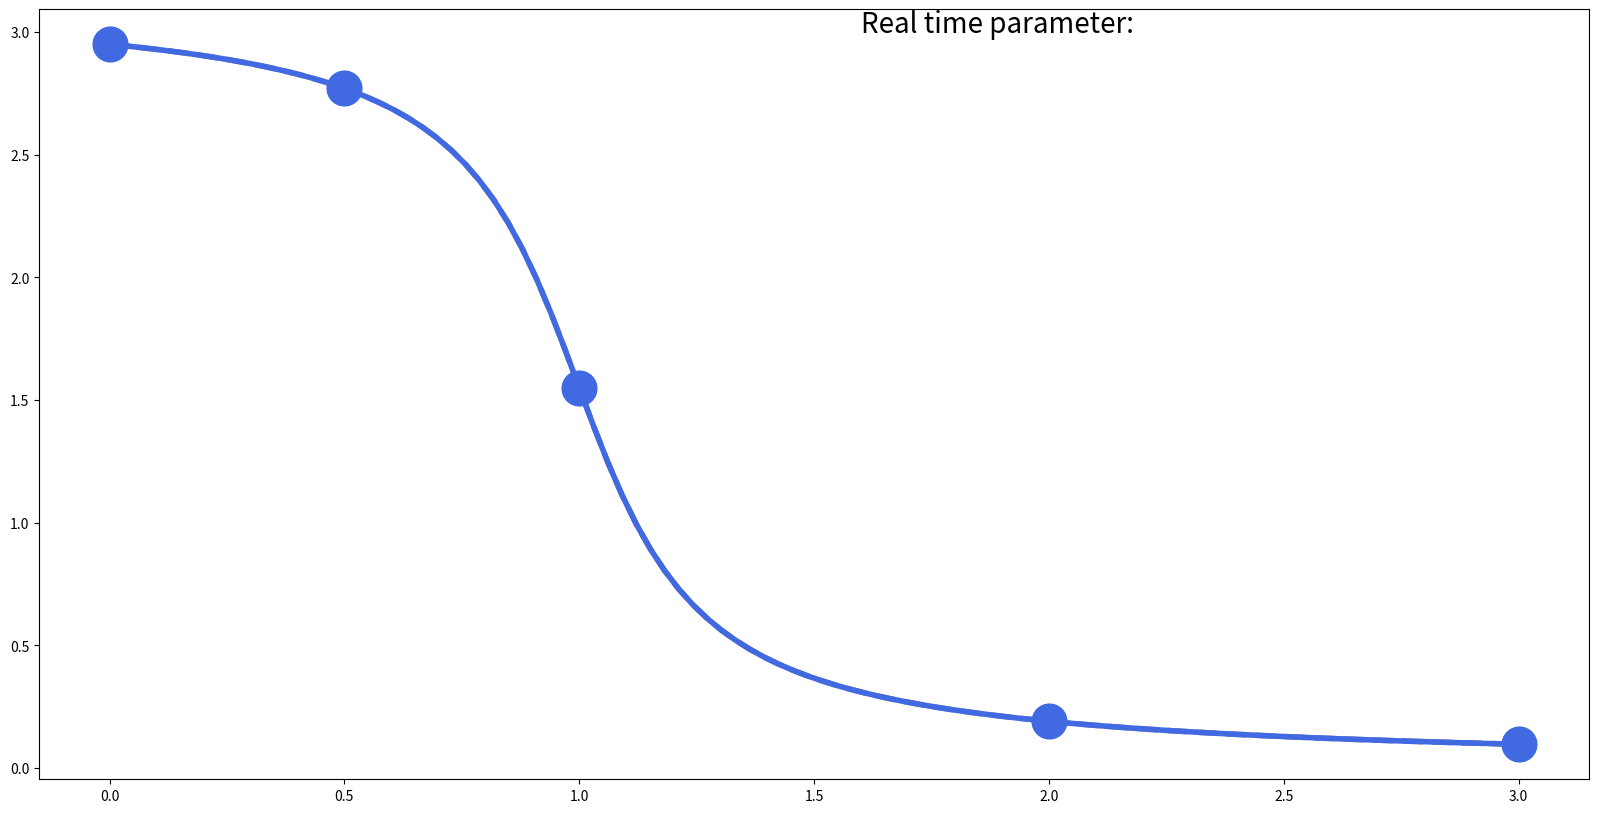

Recreate this plot in Python.
#
#
import matplotlib.pyplot as plt
import numpy as np
from scipy.optimize import fmin
from matplotlib.widgets import Slider

class FittingEngine():

    @staticmethod
    def rmse_cost(parameters, func, xs, ys, **kwargs):
        line_fit = func(parameters, xs, **kwargs)
        true = ys
        return np.sqrt(np.mean((line_fit - true) ** 2))

    @staticmethod
    def optimize(init_pram,cost_func, func, xs, ys):
        res = fmin(cost_func, x0=init_pram, args=(func, xs, ys,), disp=False)
        return res


class FunctionBody():
    # todo :abstract

    def __init__(self, init_param, cost_func, optimizer):
        self.init_param = init_param
        self.cost_func = cost_func
        self.optimizer = optimizer
        self.calibrated_param = None

    def __call__(self, xs):
        return self.func(self.calibrated_param,xs)

    def func(self, parameter, xs):
        m = parameter[0]
        d = parameter[1]
        return np.arctan(m * (np.array(xs) + d)) + np.pi / 2

    def fit(self, xs,ys):
        self.calibrated_param = self.optimizer(self.init_param,self.cost_func,self.func,xs,ys)
        return self.calibrated_param

class LineFitter():

    def __init__(self, pivotline, func, finer_plot=True, plotline = None):
        self.pivot_line = pivotline
        self.func = func
        self.pivot_xdata =pivotline.get_xdata()
        self.pivot_ydata= pivotline.get_ydata()
        self.trackingidx = None # None or the idx that is being tracking
        self.finer_plot = finer_plot
        self.plotline = plotline
        self.text_var = self.plotline.figure.axes[0].text(1.6, 3, "Real time parameter:", fontsize=20)

    def connect(self):

        self.cid_click = self.pivot_line.figure.canvas.mpl_connect('button_press_event', self.on_click)
        self.cid_movie = self.pivot_line.figure.canvas.mpl_connect('motion_notify_event', self.tracking_mouse)
        self.cid_release = self.pivot_line.figure.canvas.mpl_connect('button_release_event', self.release_click)


    def on_click(self, event, eps = 0.1): # precision default to
        if event.inaxes is None:return # outside the box

        dist = np.hypot(self.pivot_line.get_xdata() - event.xdata, self.pivot_line.get_ydata() - event.ydata)
        if np.amin(dist) < eps:
            self.trackingidx = np.argmin(dist)
        else: return

    def tracking_mouse(self,event):


        if self.trackingidx is None: return
        if event.inaxes is None: return  # outside the box
        self.pivot_ydata[self.trackingidx] = event.ydata

        #######
        self.func.fit(self.pivot_xdata, self.pivot_ydata)
        updated_plot_yvals = self.func(self.plotline.get_xdata())


        ####update plot line
        self.plotline.set_ydata(updated_plot_yvals)
        self.plotline.figure.canvas.draw()

        #### update pivot line
        self.pivot_line.set_ydata(self.pivot_ydata)
        self.text_var.set_text(f"Real time parameter: {self.func.calibrated_param}")
        self.pivot_line.figure.canvas.draw()


    def release_click(self,event):
        self.trackingidx = None





if __name__ == "__main__":


    epsilon = 50
    xs =[0,0.5,1,2,3]
    ys = [3,2.75,1.55,0.2,0.1]
    init_param = [-5,-1]
    fig,ax1 = plt.subplots(figsize=(20,10))


    ###### base line function ###############
    # todo : move this inside
    burnout_function = FunctionBody(init_param,cost_func=FittingEngine.rmse_cost, optimizer=FittingEngine.optimize)
    burnout_function.fit(xs,ys)
    baseline, = ax1.plot(np.linspace(xs[0],xs[-1],100),burnout_function(np.linspace(xs[0],xs[-1],100)),'--',lw=4,color="gray")
    plotline, = ax1.plot(np.linspace(xs[0],xs[-1],100),burnout_function(np.linspace(xs[0],xs[-1],100)),lw=4,color="royalblue")
    pivot_line,= ax1.plot(xs,burnout_function(xs), "-o",color="royalblue", markersize=25,lw=0)


    #########plotting engine############
    lc = LineFitter(pivot_line,burnout_function,finer_plot=True, plotline=plotline)
    lc.connect()

    plt.show()